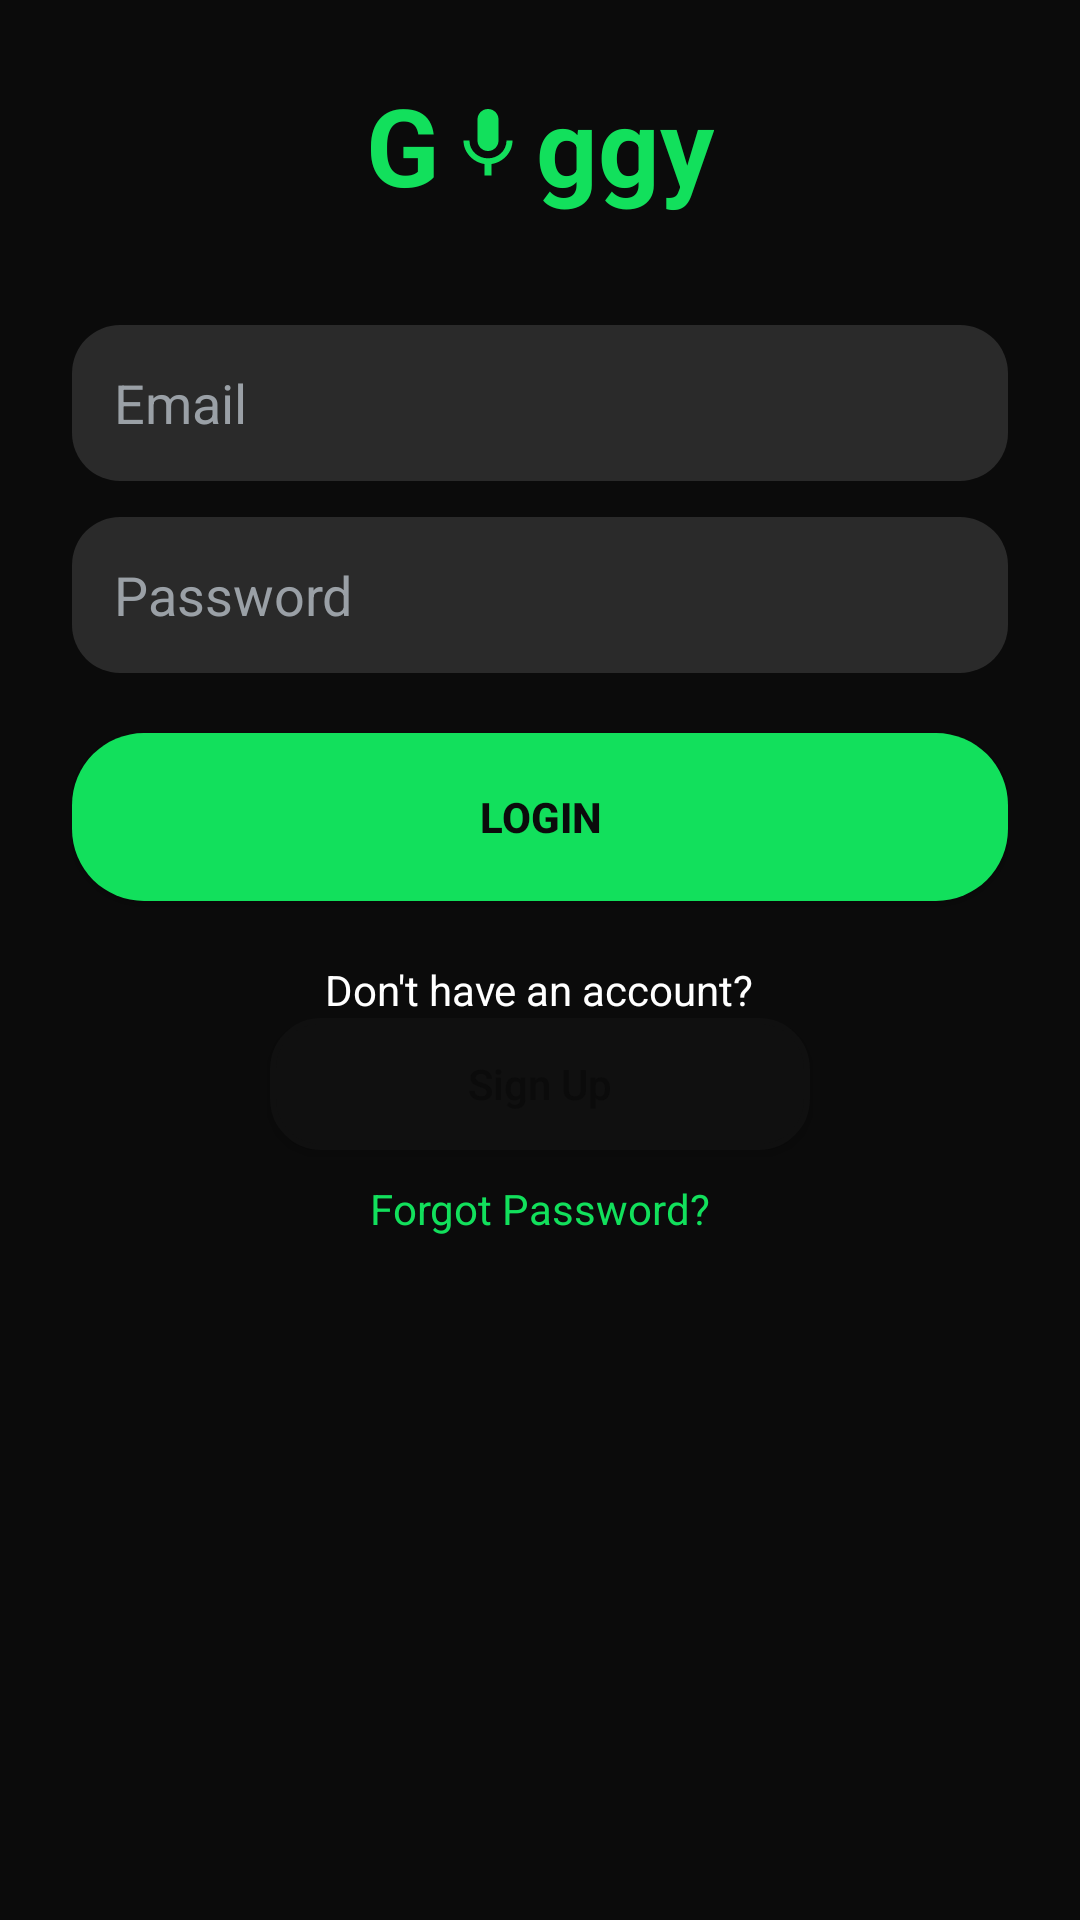

Android layout source for this screen:
<!-- AndroidManifest.xml: application theme Theme.Giggy.Dark -->
<!-- res/layout/activity_login.xml -->
<ScrollView xmlns:android="http://schemas.android.com/apk/res/android"
    xmlns:app="http://schemas.android.com/apk/res-auto"
    android:layout_width="match_parent" android:layout_height="match_parent"
    android:background="@color/giggy_black">

    <LinearLayout
        android:layout_width="match_parent" android:layout_height="wrap_content"
        android:orientation="vertical" android:padding="24dp"
        android:gravity="center_horizontal">

        <include layout="@layout/include_logo" />
        <Space android:layout_width="0dp" android:layout_height="36dp"/>

        <EditText
            android:id="@+id/etEmail"
            android:layout_width="match_parent" android:layout_height="52dp"
            android:autofillHints=""
            android:hint="@string/email" android:textColorHint="@color/giggy_hint"
            android:textColor="@color/giggy_text" android:padding="14dp"
            android:background="@drawable/dark_input"
            android:inputType="textEmailAddress"/>

        <Space android:layout_width="0dp" android:layout_height="12dp"/>

        <EditText
            android:id="@+id/etPassword"
            android:layout_width="match_parent" android:layout_height="52dp"
            android:autofillHints=""
            android:hint="@string/password" android:textColorHint="@color/giggy_hint"
            android:textColor="@color/giggy_text" android:padding="14dp"
            android:background="@drawable/dark_input"
            android:inputType="textPassword"/>

        <Space android:layout_width="0dp" android:layout_height="20dp"/>

        <Button
            android:id="@+id/btnLogin"
            android:layout_width="match_parent" android:layout_height="56dp"
            android:text="@string/login" android:textStyle="bold"
            android:textColor="@color/giggy_black" android:background="@drawable/green_button"
            app:backgroundTint="@null"/>

        <Space android:layout_width="0dp" android:layout_height="20dp"/>

        <TextView
            android:layout_width="wrap_content" android:layout_height="wrap_content"
            android:text="@string/no_account" android:textColor="@color/giggy_text"/>

        <Button
            android:id="@+id/btnGoSignup"
            android:layout_width="180dp" android:layout_height="44dp"
            android:text="@string/sign_up" android:textAllCaps="false"
            android:textColor="@color/giggy_black" android:backgroundTint="@color/giggy_card"
            android:background="@drawable/card"/>
        <Space android:layout_width="0dp" android:layout_height="10dp"/>

        <TextView
            android:id="@+id/tvForgot"
            android:layout_width="wrap_content" android:layout_height="wrap_content"
            android:text="@string/forgot_password" android:textColor="@color/giggy_green"/>
    </LinearLayout>
</ScrollView>
<!-- res/layout/include_logo.xml (included above) -->
<LinearLayout xmlns:android="http://schemas.android.com/apk/res/android"
    xmlns:app="http://schemas.android.com/apk/res-auto"
    android:layout_width="wrap_content" android:layout_height="wrap_content"
    android:gravity="center_vertical">
    <TextView
        android:layout_width="wrap_content" android:layout_height="wrap_content"
        android:text="G" android:textSize="36sp" android:textStyle="bold"
        android:textColor="@color/giggy_green"/>
    <androidx.appcompat.widget.AppCompatImageView
        android:layout_width="28dp" android:layout_height="28dp"
        android:layout_marginStart="2dp" android:layout_marginEnd="2dp"
        app:srcCompat="@drawable/mic" android:contentDescription="mic"
        app:tint="@color/giggy_green"/>
    <TextView
        android:layout_width="wrap_content" android:layout_height="wrap_content"
        android:text="ggy" android:textSize="36sp" android:textStyle="bold"
        android:textColor="@color/giggy_green"/>
</LinearLayout>
<!-- resources referenced by this layout -->
<resources>
  <color name="giggy_black">#0B0B0B</color>
  <color name="giggy_card">#101010</color>
  <color name="giggy_green">#12E05C</color>
  <color name="giggy_hint">#9AA0A6</color>
  <color name="giggy_text">#FFFFFF</color>
  <!-- drawable card (drawable) -->
  <shape xmlns:android="http://schemas.android.com/apk/res/android">
      <corners android:radius="@dimen/radius_md"/>
      <stroke android:width="2dp" android:color="@color/giggy_green"/>
      <solid android:color="@color/giggy_card"/>
  </shape>
  <!-- drawable dark_input (drawable) -->
  <shape xmlns:android="http://schemas.android.com/apk/res/android">
      <corners android:radius="@dimen/radius_md"/>
      <solid android:color="@color/giggy_grey"/>
  </shape>
  <!-- drawable green_button (drawable) -->
  <shape xmlns:android="http://schemas.android.com/apk/res/android" android:shape="rectangle">
      <corners android:radius="@dimen/radius_lg"/>
      <solid android:color="@color/giggy_green"/>
  </shape>
  <!-- drawable mic (drawable) -->
  <vector xmlns:android="http://schemas.android.com/apk/res/android"
      android:width="24dp"
      android:height="24dp"
      android:viewportWidth="24"
      android:viewportHeight="24">
    <path
        android:fillColor="@color/giggy_text"
        android:pathData="M12,14c1.66,0 3,-1.34 3,-3V5c0,-1.66 -1.34,-3 -3,-3S9,3.34 9,5v6C9,12.66 10.34,14 12,14zM17.3,11c0,3 -2.54,5.1 -5.3,5.1S6.7,14 6.7,11H5c0,3.41 2.72,6.23 6,6.72V21h2v-3.28c3.28,-0.49 6,-3.31 6,-6.72H17.3z"/>
  </vector>
  <string name="email">Email</string>
  <string name="forgot_password">Forgot Password?</string>
  <string name="login">Login</string>
  <string name="no_account">Don\'t have an account?</string>
  <string name="password">Password</string>
  <string name="sign_up">Sign Up</string>
  <style name="Theme.Giggy.Dark" parent="Theme.MaterialComponents.DayNight.NoActionBar">
          <item name="colorPrimary">@color/giggy_green</item>
          <item name="colorOnPrimary">@color/giggy_black</item>
          <item name="android:statusBarColor">@color/giggy_black</item>
          <item name="android:navigationBarColor">@color/giggy_black</item>
          <item name="android:windowBackground">@color/giggy_black</item>
          <item name="android:textColor">@color/giggy_text</item>
      </style>
  <dimen name="radius_md">16dp</dimen>
  <color name="giggy_grey">#2A2A2A</color>
  <dimen name="radius_lg">24dp</dimen>
</resources>
